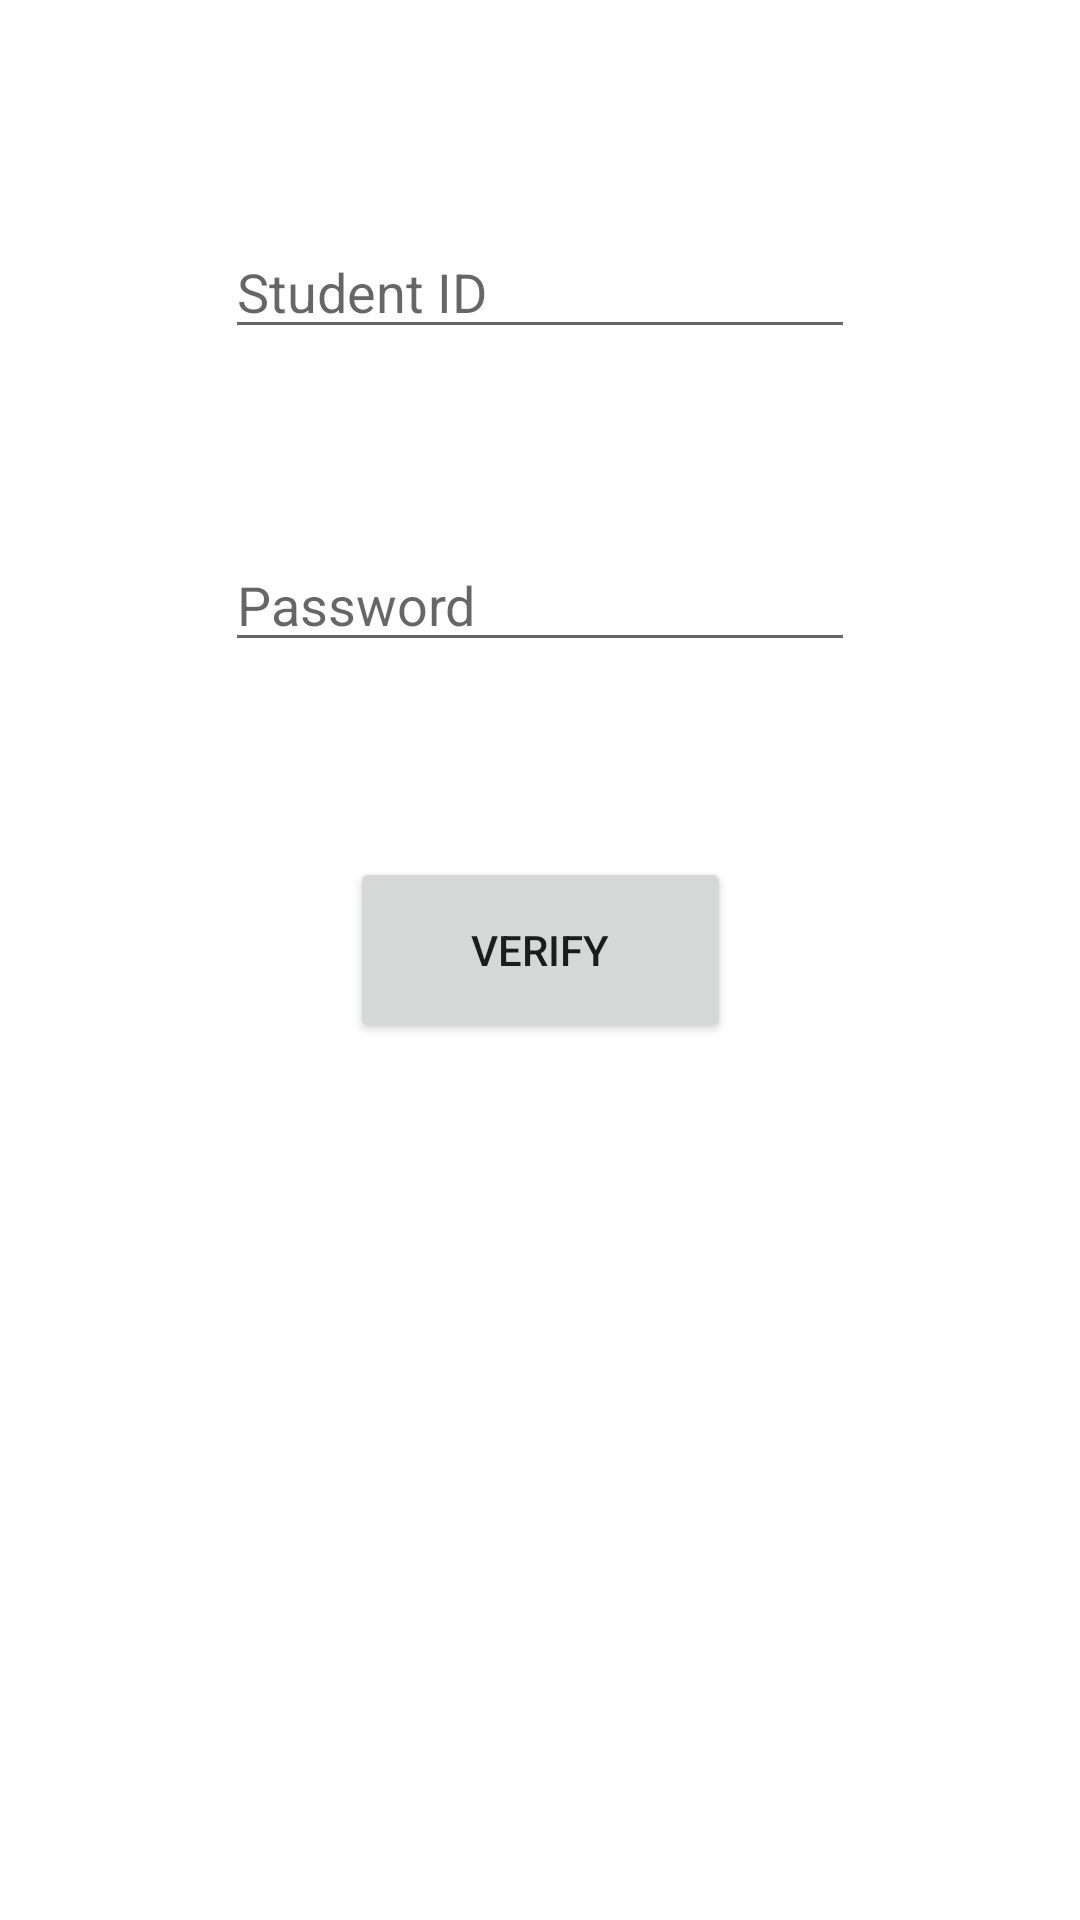

Produce the Android XML layout that renders to this screen, including the resource entries it uses.
<!-- AndroidManifest.xml: application theme Theme.Project -->
<!-- res/layout/get_student_id.xml -->
<?xml version="1.0" encoding="utf-8"?>
<androidx.constraintlayout.widget.ConstraintLayout xmlns:android="http://schemas.android.com/apk/res/android"
    xmlns:app="http://schemas.android.com/apk/res-auto"
    xmlns:tools="http://schemas.android.com/tools"
    android:layout_width="match_parent"
    android:layout_height="match_parent">

    <EditText
        android:id="@+id/student_id"
        android:layout_width="wrap_content"
        android:layout_height="wrap_content"
        android:layout_marginTop="75dp"
        android:drawableStart="@drawable/ic_perm_identity"
        android:drawablePadding="12dp"
        android:ems="10"
        android:hint="Student ID"
        android:inputType="number"
        app:layout_constraintEnd_toEndOf="parent"
        app:layout_constraintStart_toStartOf="parent"
        app:layout_constraintTop_toTopOf="parent" />

    <EditText
        android:id="@+id/password"
        android:layout_width="wrap_content"
        android:layout_height="wrap_content"
        android:layout_marginTop="63dp"
        android:drawableStart="@drawable/ic_baseline_lock"
        android:drawablePadding="12dp"
        android:ems="10"
        android:hint="Password"
        android:inputType="textPassword"
        app:layout_constraintStart_toStartOf="@+id/student_id"
        app:layout_constraintTop_toBottomOf="@+id/student_id" />

    <Button
        android:id="@+id/verify"
        android:layout_width="127dp"
        android:layout_height="62dp"
        android:layout_marginTop="65dp"
        android:text="Verify"
        app:layout_constraintEnd_toEndOf="parent"
        app:layout_constraintStart_toStartOf="parent"
        app:layout_constraintTop_toBottomOf="@+id/password" />

    <ProgressBar
        android:id="@+id/progressBar"
        style="?android:attr/progressBarStyle"
        android:layout_width="wrap_content"
        android:layout_height="wrap_content"
        android:layout_marginStart="36dp"
        android:layout_marginTop="8dp"
        android:elevation="8dp"
        android:visibility="invisible"
        android:indeterminateTint="@color/black"
        app:layout_constraintStart_toStartOf="@+id/verify"
        app:layout_constraintTop_toTopOf="@+id/verify" />
</androidx.constraintlayout.widget.ConstraintLayout>
<!-- resources referenced by this layout -->
<resources>
  <style name="Theme.Project" parent="Theme.MaterialComponents.DayNight.DarkActionBar">
          
          <item name="colorPrimary">@color/red</item>
          <item name="colorPrimaryVariant">@color/red</item>
          <item name="colorOnPrimary">@color/white</item>
          
          <item name="colorSecondary">@color/teal_200</item>
          <item name="colorSecondaryVariant">@color/teal_700</item>
          <item name="colorOnSecondary">@color/black</item>
          
          <item name="android:statusBarColor" tools:targetApi="l">?attr/colorPrimaryVariant</item>
          
      </style>
  <!-- not gathered from this repository: default colours our renderer supplied (Android Studio template values) -->
  <color name="teal_200">#FF03DAC5</color>
  <color name="teal_700">#FF018786</color>
  <color name="black">#FF000000</color>
  <color name="white">#FFFFFFFF</color>
</resources>
